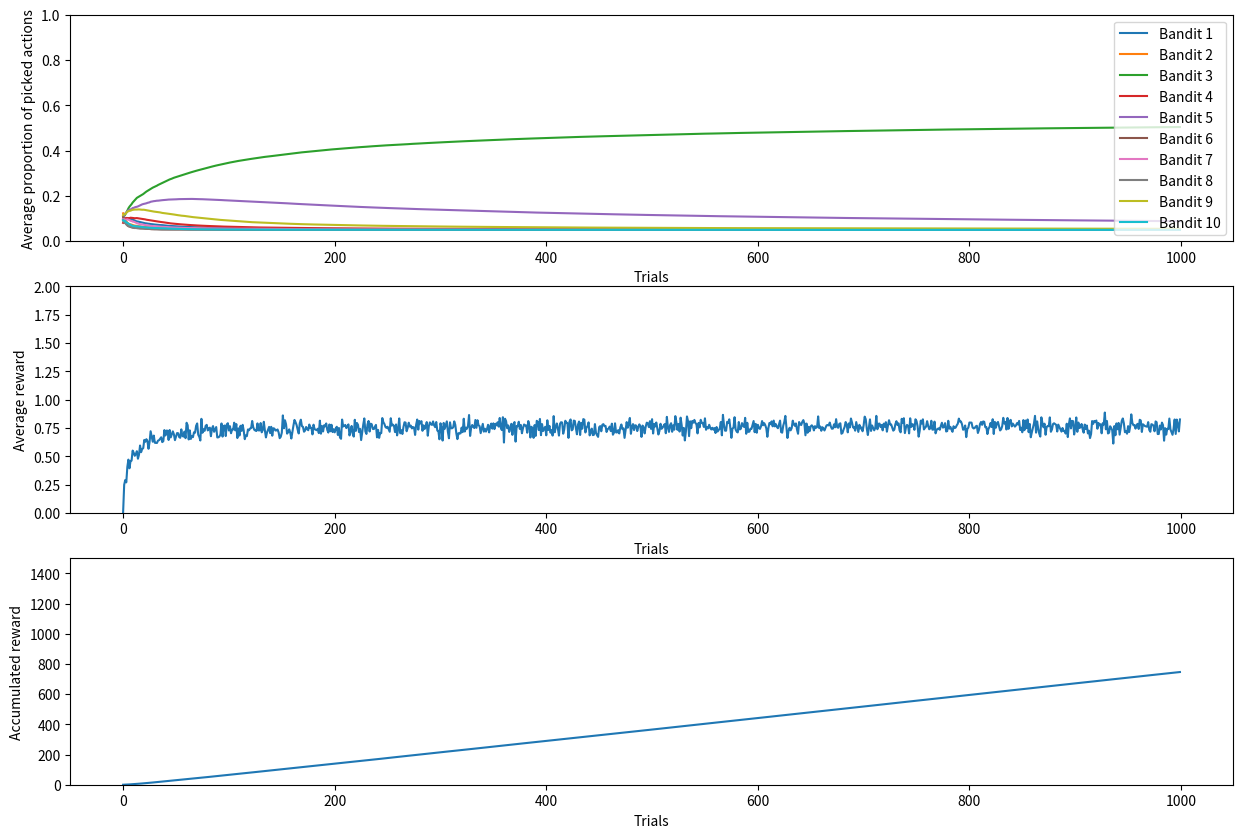

Python code for this plot:
# Solution to 10-arm bandit problem using sample average method for determining value function
# Can solve using epsilon-greedy method or Upper Confidence Bound estimation
import numpy as np
import matplotlib.pyplot as plt

bandit_reward = [0.20, -0.8, 1.5, 0.4, 1.2,
                 -1.5, -0.1, -1, 0.8, -0.4]
epsilon = 0.5  # epsilon value for epsilon greedy method
c = 2  # degree of exploration for UCB method

def determine_reward(action):
    reward = np.random.normal(bandit_reward[action],StdDev) # reward for the action based on a normal distribution with bandit reward mean and stddev
    return reward


class agent:
    def __init__(self, epsilon):
        self.epsilon = epsilon
        self.action_chosen = np.zeros(len(bandit_reward))  # No of times the action was chosen
        self.action_value = np.zeros(len(bandit_reward))  # Value of each action at a given time instant

    def update_value(self, reward, action):
        self.action_chosen[action] += 1
        self.action_value[action] = (self.action_value[action] * (self.action_chosen[action] - 1) + reward) / \
                                    self.action_chosen[action]

    def choose_action(self, t):
        if method == 'epsilon':
            rand = np.random.random()
            if rand < epsilon:
                action = np.random.randint(len(bandit_reward))
                return action
            else:
                action = np.random.choice(np.flatnonzero(self.action_value == self.action_value.max()))
                return action
        else:
            self.UCB_action_value = self.action_value + c * np.sqrt(
                np.log(t + 2) / self.action_chosen)  # computing the upper confidence bound adjusted action value
            action = np.random.choice(np.flatnonzero(
                self.UCB_action_value == self.UCB_action_value.max()))  # choosing an action from actions having max of upper confidence bound adjusted action value
            return action


StdDev=1.0
NTrials=1000# no of trials in each experiment
NExperiments=1000
action_history = np.zeros(NTrials)
reward_history = np.zeros(NTrials)
reward_accumulation=np.zeros(NTrials)
action_proportion_history_all=np.zeros((NTrials,len(bandit_reward)))
reward_history_all=np.zeros(NTrials)
reward_accumulation_all=np.zeros(NTrials)
method = 'epsilon' # select epsilon or UCB method for choosing action

for experiment in range(NExperiments):
    print("Running experiment number {}".format(experiment))
    action_proportion_history = []
    reward_history = np.zeros(NTrials)
    Player = agent(epsilon)
    for trial in range(NTrials):
        action=Player.choose_action(trial)
        reward=determine_reward(action)
        action_history[trial]=action
        reward_history[trial]=reward
        reward_accumulation[trial] = np.sum(reward_history)
        Player.update_value(reward,action)
        action_proportion_history.append(Player.action_chosen/(trial+1))

        #print("the action taken is {} and the reward is {}".format(action,reward))

    reward_accumulation_all+=reward_accumulation
    reward_history_all+=reward_history
    action_proportion_history_all+=action_proportion_history

action_prop_hist_avg = action_proportion_history_all / NExperiments
reward_hist_avg = reward_history_all/NExperiments
reward_accumulation_avg=reward_accumulation_all/NExperiments

for i in range(len(bandit_reward)):
    plt1 =plt.subplot(311)
    plt1.plot(action_prop_hist_avg[:,i],label='Bandit %s' % (i+1))

plt2 = plt.subplot(312)
plt2.plot(reward_hist_avg, label='Average reward')

plt3 = plt.subplot(313)
plt3.plot(reward_accumulation_avg, label='Accum reward')

plt1.set_ylim([0,1])
plt1.set_xlabel("Trials")
plt1.set_ylabel("Average proportion of picked actions")
plt1.legend()
plt2.set_ylim([0, 2])
plt2.set_xlabel("Trials")
plt2.set_ylabel("Average reward")
plt3.set_ylim([0, 1500])
plt3.set_xlabel("Trials")
plt3.set_ylabel("Accumulated reward")

fig=plt.gcf()
fig.set_size_inches(15,10)
plt.show()

if method == 'epsilon':
    plt.savefig("Action_Proportion_epsilon={}".format(epsilon)+".png", bbox_inches="tight")
else:
    plt.savefig("Action_Proportion_UCB_c={}".format(c) + ".png", bbox_inches="tight")
